The GitHub repository JanayAlam/docs-cursive-handwriting-recognition contains a labelled image folder "model_data" with 15 categories: tablet Afenac 50mg, tablet Calcin D, tablet Finix 20mg, tablet Fixal 120mg, tablet Napa Extend 665mg, tablet Naprosyn 500mg, tablet Napsod 550mg, tab. nitrin SR 2.6mg, tablet Osartil 100mg, tablet Ovocal-DX, tablet Ramoril 5mg, tablet Resva 5mg, tab. rivotril 0.5mg, tablet Riz 10mg, tablet V-Plex. Examples follow, each with its label.

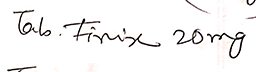
Label: tablet Finix 20mg

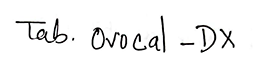
Label: tablet Ovocal-DX

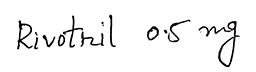
Label: tab. rivotril 0.5mg

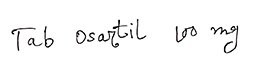
Label: tablet Osartil 100mg

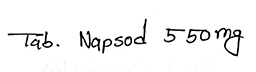
Label: tablet Napsod 550mg

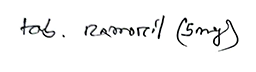
Label: tablet Ramoril 5mg
